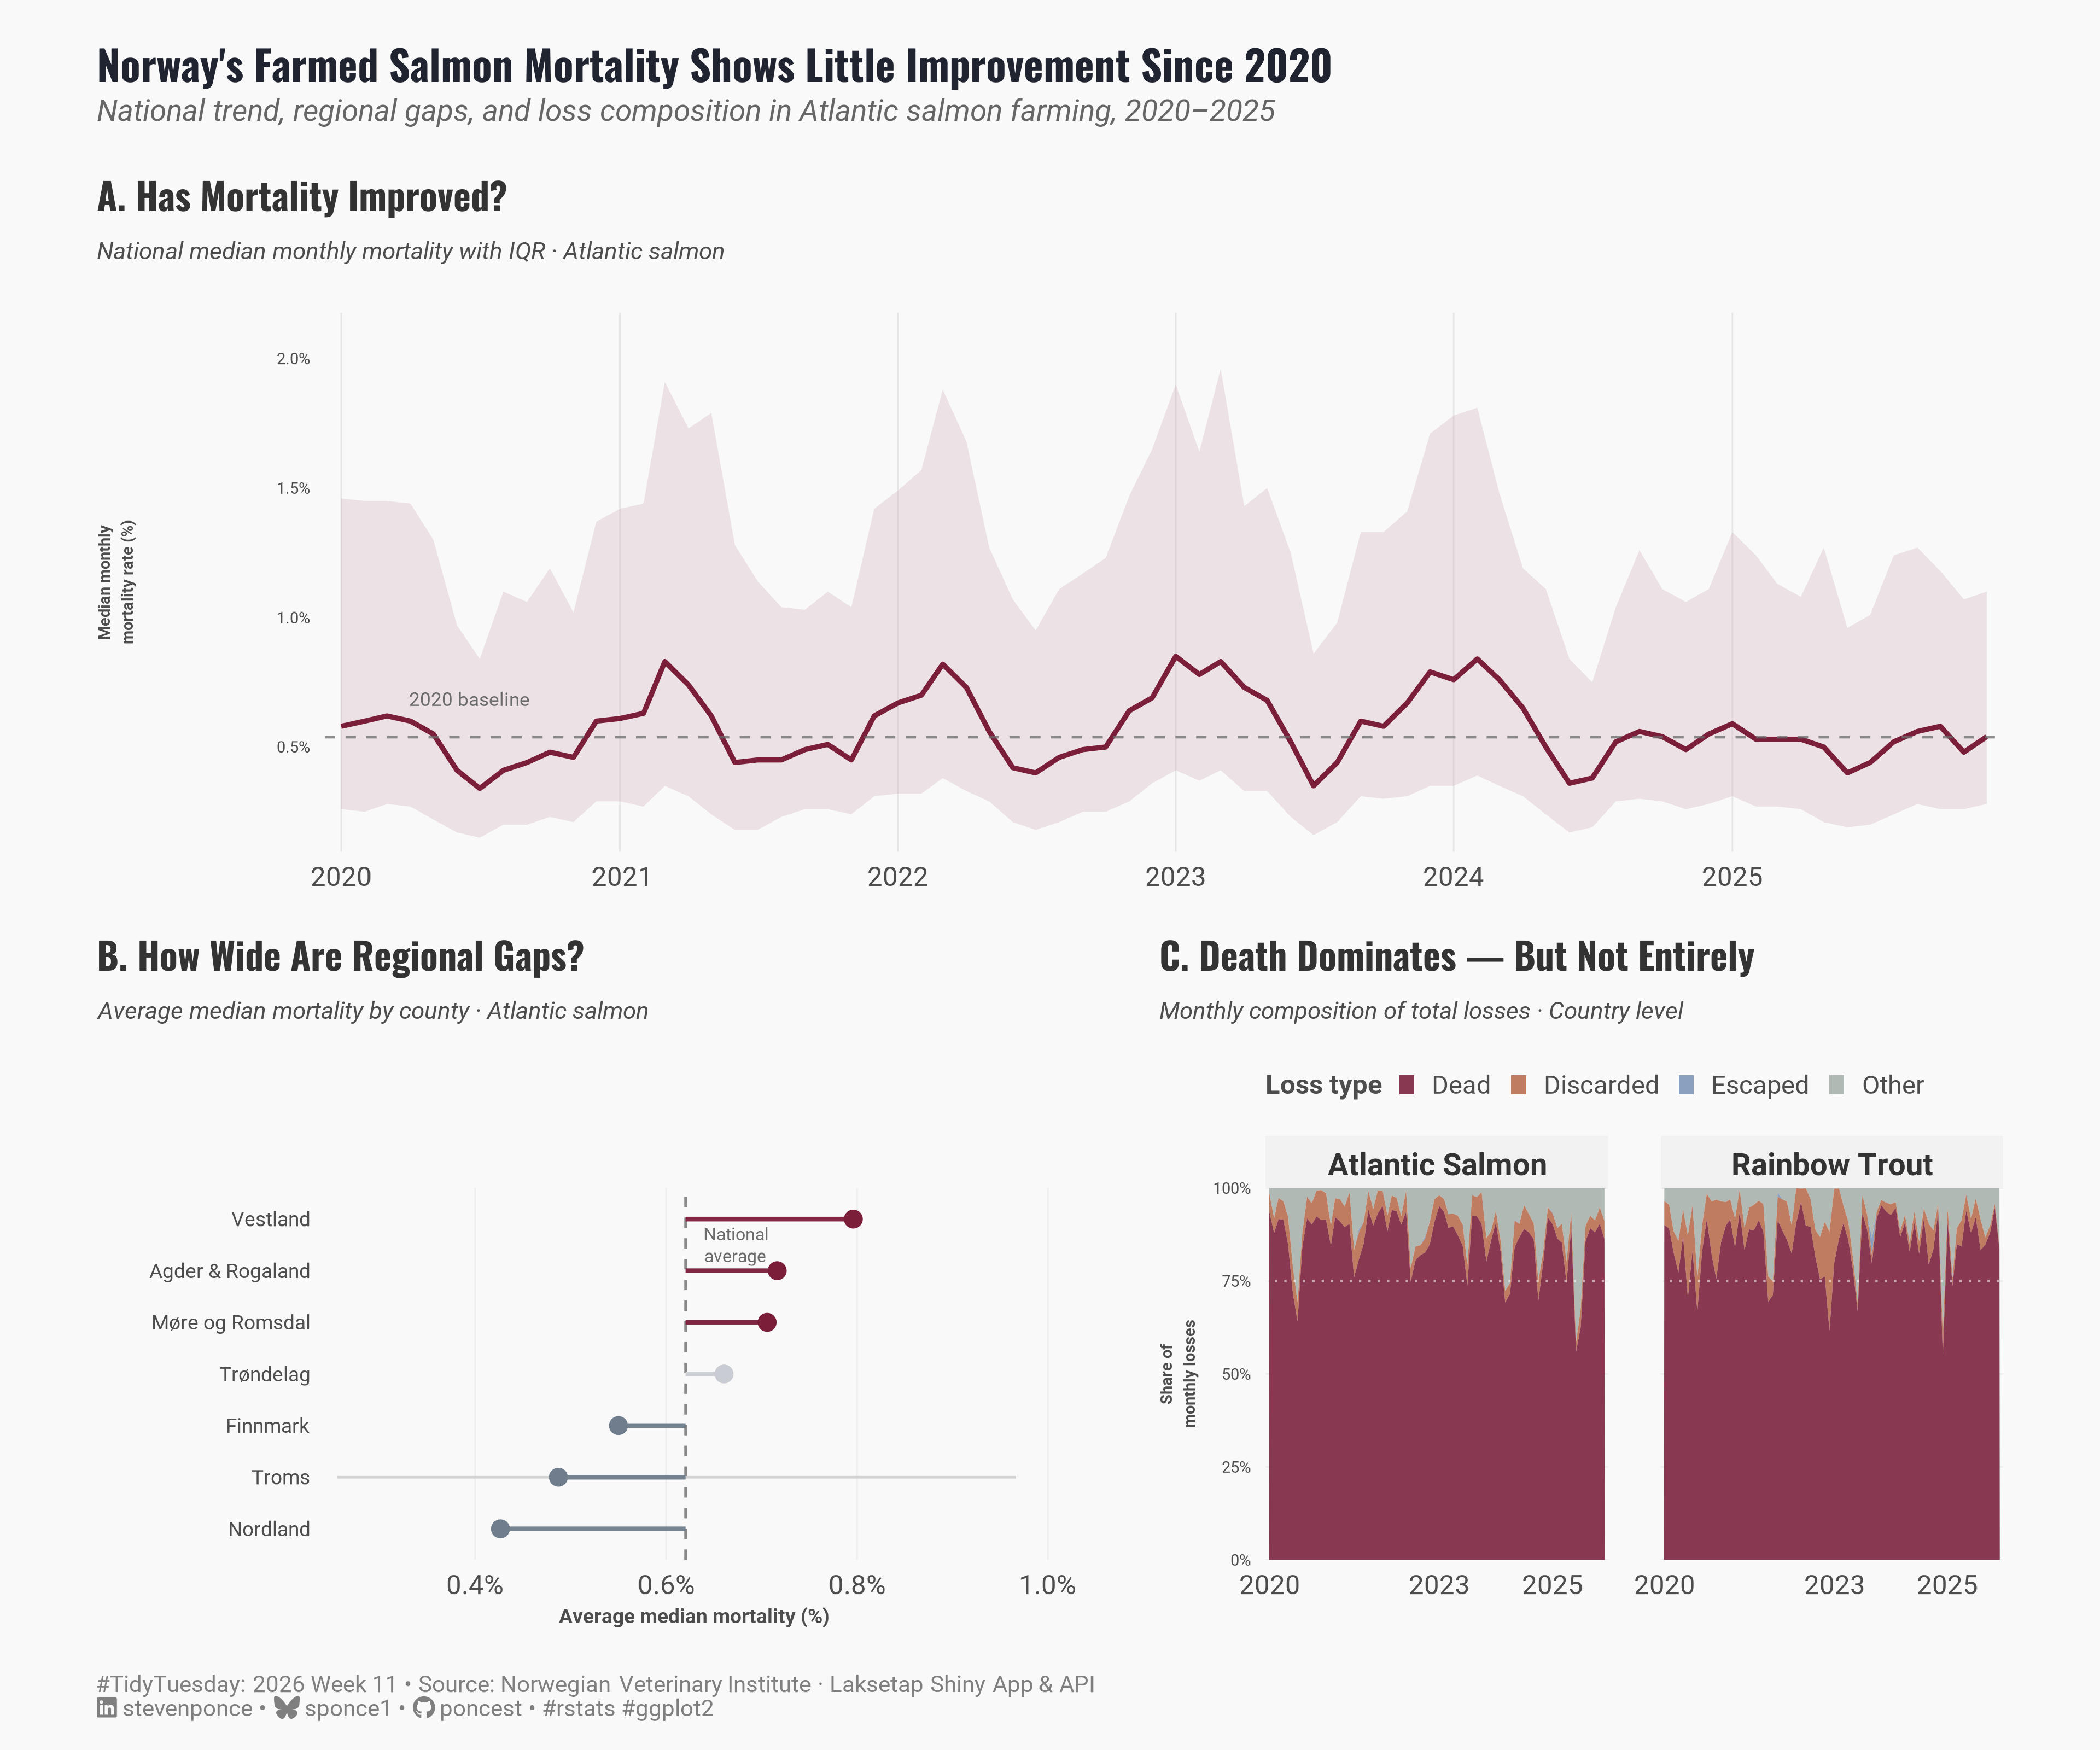

The script that drew this image:
## Challenge: #TidyTuesday 2026 week 11
## Data:      Salmonid Mortality Data
## Author:    Steven Ponce
## Date:      2026-03-16

## NOTE: This script uses custom helper functions for theming and formatting.
##       See "HELPER FUNCTIONS DOCUMENTATION" section at the end for details


# 1. LOAD PACKAGES & SETUP ----
if (!require("pacman")) install.packages("pacman")
pacman::p_load(
    tidyverse, ggtext, showtext, janitor,      
    scales, glue, skimr, patchwork, lubridate     
)

### |- figure size ----
camcorder::gg_record(
    dir    = here::here("temp_plots"),
    device = "png",
    width  = 12,
    height = 10,
    units  = "in",
    dpi    = 320
)

# Source utility functions
source(here::here("R/utils/fonts.R"))
source(here::here("R/utils/social_icons.R"))
source(here::here("R/themes/base_theme.R"))
source(here::here("R/utils/snap.R"))


## 2. READ IN THE DATA ----
tt <- tidytuesdayR::tt_load(2026, week = 11)
monthly_losses_data <- tt$monthly_losses_data |> clean_names()
monthly_mortality_data <- tt$monthly_mortality_data |> clean_names()
rm(tt)

## 3. EXAMINING THE DATA ----
glimpse(monthly_losses_data)
glimpse(monthly_mortality_data)

skim_without_charts(monthly_losses_data)
skim_without_charts(monthly_mortality_data)


## 4. TIDY DATA ----
### |- species label lookup ----
species_labels <- c(
  "salmon"       = "Atlantic Salmon",
  "rainbowtrout" = "Rainbow Trout"
)

### |- Panel A: national trend (Atlantic Salmon only) ----
panel_a_data <- monthly_mortality_data |>
  filter(
    geo_group == "country",
    species == "salmon"
  ) |>
  arrange(date)

baseline_2020 <- panel_a_data |>
  filter(year(date) == 2020) |>
  summarise(baseline = mean(median, na.rm = TRUE)) |>
  pull(baseline)

### |- Panel B: county-level regional comparison (Atlantic Salmon) ----
panel_b_data <- monthly_mortality_data |>
  filter(
    geo_group == "county",
    species == "salmon"
  ) |>
  group_by(region) |>
  summarise(
    avg_median = mean(median, na.rm = TRUE),
    avg_q1     = mean(q1, na.rm = TRUE),
    avg_q3     = mean(q3, na.rm = TRUE),
    .groups    = "drop"
  )

# Tolerance band around national average to handle near-average regions
national_avg_b <- mean(panel_b_data$avg_median, na.rm = TRUE)
tol <- 0.015

panel_b_data <- panel_b_data |>
  mutate(
    rank_high = min_rank(desc(avg_median)),
    rank_low = min_rank(avg_median),
    region_group = case_when(
      abs(avg_median - national_avg_b) <= tol ~ "Near average",
      avg_median > national_avg_b & rank_high <= 3 ~ "Highest",
      avg_median < national_avg_b & rank_low <= 3 ~ "Lowest",
      TRUE ~ "Middle"
    ),
    region = fct_reorder(region, avg_median)
  )

### |- Panel C: national loss composition (country level, both species) ----
panel_c_data <- monthly_losses_data |>
  filter(
    geo_group == "country",
    losses > 0
  ) |>
  mutate(
    species_label = factor(
      species_labels[species],
      levels = c("Atlantic Salmon", "Rainbow Trout")
    ),
    pct_dead = dead / losses,
    pct_discarded = discarded / losses,
    pct_escaped = escaped / losses,
    pct_other = other / losses
  ) |>
  select(
    date, species_label,
    pct_dead, pct_discarded, pct_escaped, pct_other
  ) |>
  pivot_longer(
    cols      = starts_with("pct_"),
    names_to  = "loss_type",
    values_to = "proportion"
  ) |>
  mutate(
    loss_type = recode(
      loss_type,
      "pct_dead"      = "Dead",
      "pct_discarded" = "Discarded",
      "pct_escaped"   = "Escaped",
      "pct_other"     = "Other"
    ),
    # Keep minority categories at the bottom for visibility
    loss_type = factor(
      loss_type,
      levels = c("Other", "Escaped", "Discarded", "Dead")
    )
  )


## 5. VISUALIZATION ----

### |-  plot aesthetics ----
colors <- get_theme_colors(
    palette = list(
        col_salmon    = "#7A1E3A",  
        col_discarded = "#B86B4B",  
        col_escaped   = "#7C93B6",  
        col_other     = "#A7B0AB",   
        col_high      = "#7A1E3A",   
        col_low       = "#6F7D8C",   
        col_mid       = "#C9CDD3",  
        col_ribbon    = "#C9A3AE",   
        col_ref       = "#6B6B6B",   
        col_dark      = "#1F2430",   
        col_gray      = "gray50"
    )
)

### |- titles and caption ----
title_text <- "Norway's Farmed Salmon Mortality Shows Little Improvement Since 2020"

subtitle_text <- paste(
    "National trend, regional gaps, and loss composition",
    "in Atlantic salmon farming, 2020–2025"
)

caption_text <- create_social_caption(
    tt_year     = 2026,
    tt_week     = 11,
    source_text = "Norwegian Veterinary Institute · Laksetap Shiny App & API"
)

### |- fonts ----
setup_fonts()
fonts <- get_font_families()

### |-  plot theme ----
# Start with base theme
base_theme <- create_base_theme(colors)

# Add weekly-specific theme elements
weekly_theme <- extend_weekly_theme(
  base_theme,
  theme(
    # Text styling
    plot.title = element_text(
      face = "bold", family = fonts$title, size = rel(1.1),
      color = colors$title, margin = margin(b = 10), hjust = 0
    ),
    plot.subtitle = element_text(
      face = "italic", family = fonts$subtitle, lineheight = 1.2,
      color = colors$subtitle, size = rel(0.7), margin = margin(b = 20), hjust = 0
    ),

    # Grid
    panel.grid.major.x = element_line(color = "gray90", linewidth = 0.3),
    panel.grid.major.y = element_blank(),
    panel.grid.minor   = element_blank(),
    
    # Axes
    axis.title = element_text(size = rel(0.6), color = "gray30"),
    axis.text = element_text(color = "gray30"),
    axis.text.y = element_text(size = rel(0.6)),
    axis.ticks = element_blank(),
    axis.title.y = element_blank(),

    # Facets
    strip.background = element_rect(fill = "gray95", color = NA),
    strip.text = element_text(
      face = "bold",
      color = "gray20",
      size = rel(0.9),
      margin = margin(t = 6, b = 4)
    ),
    panel.spacing = unit(1.5, "lines"),

    # Legend elements
    legend.position = "plot",
    legend.title = element_text(
      family = fonts$subtitle,
      color = colors$text, size = rel(0.8), face = "bold"
    ),
    legend.text = element_text(
      family = fonts$tsubtitle,
      color = colors$text, size = rel(0.7)
    ),
    legend.margin = margin(t = 15),

    # Plot margin
    plot.margin = margin(10, 20, 10, 20),
  )
)

# Set theme
theme_set(weekly_theme)

### |- Panel A: National Trend ----
pa <- panel_a_data |>
  ggplot(aes(x = date)) +
  # Geoms
  geom_ribbon(
    aes(ymin = q1, ymax = q3),
    fill = colors$palette$col_ribbon,
    alpha = 0.28
  ) +
  geom_line(
    aes(y = median),
    color = colors$palette$col_salmon,
    linewidth = 1.0
  ) +
  geom_hline(
    yintercept = baseline_2020 * 1.06,
    linetype   = "dashed",
    color      = colors$palette$col_ref,
    linewidth  = 0.5,
    alpha      = 0.75
  ) +
  # Annotate
  annotate(
    "text",
    x      = as.Date("2020-03-30"),
    y      = baseline_2020 * 1.35,
    label  = "2020 baseline",
    size   = 2.8,
    color  = colors$palette$col_ref,
    hjust  = 0,
    family = fonts$text
  ) +
  # Scales
  scale_x_date(
    date_breaks = "1 year",
    date_labels = "%Y",
    expand      = c(0.01, 0)
  ) +
  scale_y_continuous(
    labels = label_number(suffix = "%", accuracy = 0.1),
    expand = expansion(mult = c(0.03, 0.12))
  ) +
  # Labs
  labs(
    title    = "A. Has Mortality Improved?",
    subtitle = "National median monthly mortality with IQR · Atlantic salmon",
    x        = NULL,
    y        = "Median monthly\nmortality rate (%)"
  ) +
  # Theme
  theme(
    axis.title.y = element_text(
      size       = rel(0.78),
      lineheight = 1.2,
      angle      = 90,
      margin     = margin(r = 6)
    )
  )

### |- Panel B: Regional Gaps ----
pb <- panel_b_data |>
  ggplot(aes(y = region)) +
  # Geoms
  geom_vline(
    xintercept = national_avg_b,
    linetype   = "dashed",
    color      = colors$palette$col_ref,
    linewidth  = 0.5,
    alpha      = 0.8
  ) +
  geom_segment(
    aes(
      x    = avg_q1,
      xend = avg_q3,
      yend = region
    ),
    color = "gray80",
    linewidth = 0.5,
    alpha = 0.9
  ) +
  geom_segment(
    aes(
      x     = national_avg_b,
      xend  = avg_median,
      yend  = region,
      color = region_group
    ),
    linewidth = 0.9,
    alpha = 0.95
  ) +
  geom_point(
    aes(x = avg_median, color = region_group),
    size = 2.8
  ) +
  # Annotate
  annotate(
    "text",
    x          = national_avg_b + 0.02,
    y          = 6.5,
    label      = "National\naverage",
    size       = 2.5,
    hjust      = 0,
    lineheight = 1.05,
    color      = colors$palette$col_ref,
    family     = fonts$text
  ) +
  # Scales
  scale_color_manual(
    values = c(
      "Highest"      = colors$palette$col_high,
      "Lowest"       = colors$palette$col_low,
      "Near average" = "#8A8F99",
      "Middle"       = colors$palette$col_mid
    )
  ) +
  scale_x_continuous(
    limits = c(0.25, 1.0),
    labels = label_number(suffix = "%", accuracy = 0.1),
    expand = expansion(mult = c(0.01, 0.02))
  ) +
  # Labs
  labs(
    title    = "B. How Wide Are Regional Gaps?",
    subtitle = "Average median mortality by county · Atlantic salmon",
    x        = "Average median mortality (%)",
    y        = NULL
  ) +
  # Theme
  theme(
    axis.text.y = element_text(size = rel(0.75)),
    panel.grid.major.x = element_line(color = "gray93", linewidth = 0.3),
    panel.grid.major.y = element_blank(),
    legend.position = "none",
  )

### |- Panel C: Loss Composition ----
pc <- panel_c_data |>
  ggplot(aes(x = date, y = proportion, fill = loss_type)) +
  # Geoms
  geom_area(
    position = "fill",
    alpha    = 0.88
  ) +
  geom_hline(
    yintercept = 0.75,
    linetype   = "dotted",
    color      = "white",
    linewidth  = 0.45,
    alpha      = 0.55
  ) +
  # Scales
  scale_y_continuous(
    labels = percent_format(accuracy = 1),
    breaks = c(0, 0.25, 0.50, 0.75, 1.00),
    expand = c(0, 0)
  ) +
  scale_x_date(
    breaks = as.Date(c("2020-01-01", "2023-01-01", "2025-01-01")),
    labels = c("2020", "2023", "2025"),
    expand = c(0.01, 0)
  ) +
  scale_fill_manual(
    values = c(
      "Dead"      = colors$palette$col_salmon,
      "Discarded" = colors$palette$col_discarded,
      "Escaped"   = colors$palette$col_escaped,
      "Other"     = colors$palette$col_other
    ),
    breaks = c("Dead", "Discarded", "Escaped", "Other")
  ) +
  # Faceta
  facet_wrap(~species_label, ncol = 2) +
  # Labs
  labs(
    title    = "C. Death Dominates — But Not Entirely",
    subtitle = "Monthly composition of total losses · Country level",
    x        = NULL,
    y        = "Share of\nmonthly losses",
    fill     = "Loss type"
  ) +
  # Theme
  theme(
    legend.position = "top",
    legend.direction = "horizontal",
    legend.justification = "left",
    legend.key.size = unit(0.55, "lines"),
    legend.text = element_text(size = rel(0.75), family = fonts$text),
    legend.title = element_text(
      size   = rel(0.78),
      family = fonts$text,
      face   = "bold"
    ),
    legend.margin = margin(b = 2),
    axis.title.y = element_text(
      size       = rel(0.78),
      lineheight = 1.2,
      angle      = 90,
      margin     = margin(r = 6)
    ),
    panel.grid.major.x = element_blank(),
    panel.grid.major.y = element_line(color = "gray93", linewidth = 0.3),
    plot.tag = element_text(
      face   = "bold",
      size   = rel(1.05),
      family = fonts$title,
      color  = colors$palette$col_dark
    )
  )

### |- Combined Plots ----
layout <- "
AAAA
BBCC
"

p <- pa + pb + pc +
  plot_layout(
    design  = layout,
    heights = c(1.45, 1)
  ) +
  plot_annotation(
    title = title_text,
    subtitle = subtitle_text,
    caption = caption_text,
    theme = theme(
      plot.title = element_text(
        face       = "bold",
        size       = rel(1.22),
        family     = fonts$title,
        color      = colors$palette$col_dark,
        margin     = margin(b = 4),
        lineheight = 1.15
      ),
      plot.subtitle = element_text(
        size       = rel(0.88),
        family     = fonts$text,
        color      = "gray40",
        lineheight = 1.35,
        margin     = margin(b = 12)
      ),
      plot.caption = element_markdown(
        size   = rel(0.68),
        family = fonts$text,
        color  = "gray50",
        hjust  = 0,
        margin = margin(t = 10)
      ),
      plot.margin = margin(t = 20, r = 20, b = 12, l = 20)
    )
  )

snap(p)


# 6. HELPER FUNCTIONS DOCUMENTATION ----

## ============================================================================ ##
##                     CUSTOM HELPER FUNCTIONS                                  ##
## ============================================================================ ##
#
# This analysis uses custom helper functions for consistent theming, fonts,
# and formatting across all my #TidyTuesday projects. The core analysis logic
# (data tidying and visualization) uses only standard tidyverse packages.
#
# -----------------------------------------------------------------------------
# FUNCTIONS USED IN THIS SCRIPT:
# -----------------------------------------------------------------------------
#
# 📂 R/utils/fonts.R
#    • setup_fonts()       - Initialize Google Fonts with showtext
#    • get_font_families() - Return standardized font family names
#
# 📂 R/utils/social_icons.R
#    • create_social_caption() - Generate formatted caption with social handles
#                                and #TidyTuesday attribution
#
# 📂 R/themes/base_theme.R
#    • create_base_theme()   - Create consistent base ggplot2 theme
#    • extend_weekly_theme() - Add weekly-specific theme customizations
#    • get_theme_colors()    - Get color palettes for highlight/text
#
# -----------------------------------------------------------------------------
# WHY CUSTOM FUNCTIONS?
# -----------------------------------------------------------------------------
# These utilities eliminate repetitive code and ensure visual consistency
# across 50+ weekly visualizations. Instead of copy-pasting 30+ lines of
# theme() code each week, I use create_base_theme() and extend as needed.
#
# -----------------------------------------------------------------------------
# VIEW SOURCE CODE:
# -----------------------------------------------------------------------------
# All helper functions are open source on GitHub:
# 🔗 https://github.com/poncest/tidytuesday/tree/main/R
#
# Main files:
#   • R/utils/fonts.R         - Font setup and management
#   • R/utils/social_icons.R  - Caption generation with icons
#   • R/themes/base_theme.R   - Reusable ggplot2 themes
#
# -----------------------------------------------------------------------------
# REPRODUCIBILITY:
# -----------------------------------------------------------------------------
# To run this script:
#
# Option 1 - Use the helper functions (recommended):
#   1. Clone the repo: https://github.com/poncest/tidytuesday/
#   2. Make sure the R/ directory structure is maintained
#   3. Run the script as-is
#
# Option 2 - Replace with standard code:
#   1. Replace setup_fonts() with your own font setup
#   2. Replace get_theme_colors() with manual color definitions
#   3. Replace create_base_theme() with theme_minimal() + theme()
#   4. Replace create_social_caption() with manual caption text
#
## ============================================================================ ##


# 7. SESSION INFO ----
sessioninfo::session_info(include_base = TRUE)

# ─ Session info ────────────────────────────────────────────────────────────────────────────────────────────
# setting  value
# version  R version 4.3.1 (2023-06-16 ucrt)
# os       Windows 11 x64 (build 26100)
# system   x86_64, mingw32
# ui       RStudio
# language (EN)
# collate  English_United States.utf8
# ctype    English_United States.utf8
# tz       America/New_York
# date     2026-03-16
# rstudio  2026.01.1+403 Apple Blossom (desktop)
# pandoc   3.6.3 @ C:/Program Files/RStudio/resources/app/bin/quarto/bin/tools/ (via rmarkdown)
# quarto   ERROR: Unknown command "TMPDIR=C:/Users/poncest/AppData/Local/Temp/Rtmp63S9us/file1c546cc745e9". Did you mean command "install"? @ C:\\PROGRA~1\\RStudio\\RESOUR~1\\app\\bin\\quarto\\bin\\quarto.exe
# 
# ─ Packages ────────────────────────────────────────────────────────────────────────────────────────────────
# ! package      * version  date (UTC) lib source
# base         * 4.3.1    2023-06-16 [?] local
# bit            4.6.0    2025-03-06 [1] CRAN (R 4.3.3)
# bit64          4.6.0-1  2025-01-16 [1] CRAN (R 4.3.3)
# camcorder      0.1.0    2022-10-03 [1] CRAN (R 4.3.3)
# cli            3.6.4    2025-02-13 [1] CRAN (R 4.3.3)
# commonmark     2.0.0    2025-07-07 [1] CRAN (R 4.3.1)
# P compiler       4.3.1    2023-06-16 [2] local
# crayon         1.5.3    2024-06-20 [1] CRAN (R 4.3.3)
# curl           7.0.0    2025-08-19 [1] CRAN (R 4.3.1)
# P datasets     * 4.3.1    2023-06-16 [2] local
# digest         0.6.37   2024-08-19 [1] CRAN (R 4.3.3)
# dplyr        * 1.2.0    2026-02-03 [1] CRAN (R 4.3.1)
# evaluate       1.0.5    2025-08-27 [1] CRAN (R 4.3.1)
# farver         2.1.2    2024-05-13 [1] CRAN (R 4.3.3)
# fastmap        1.2.0    2024-05-15 [1] CRAN (R 4.3.3)
# forcats      * 1.0.1    2025-09-25 [1] CRAN (R 4.3.1)
# generics       0.1.4    2025-05-09 [1] CRAN (R 4.3.1)
# ggplot2      * 4.0.2    2026-02-03 [1] CRAN (R 4.3.1)
# ggtext       * 0.1.2    2022-09-16 [1] CRAN (R 4.3.3)
# gh             1.4.1    2024-03-28 [1] CRAN (R 4.3.3)
# gifski         1.32.0-2 2025-03-18 [1] CRAN (R 4.3.3)
# gitcreds       0.1.2    2022-09-08 [1] CRAN (R 4.3.3)
# glue         * 1.8.0    2024-09-30 [1] CRAN (R 4.3.3)
# P graphics     * 4.3.1    2023-06-16 [2] local
# P grDevices    * 4.3.1    2023-06-16 [2] local
# P grid           4.3.1    2023-06-16 [2] local
# gridtext       0.1.6    2026-02-19 [1] CRAN (R 4.3.1)
# gtable         0.3.6    2024-10-25 [1] CRAN (R 4.3.3)
# here         * 1.0.2    2025-09-15 [1] CRAN (R 4.3.1)
# hms            1.1.4    2025-10-17 [1] CRAN (R 4.3.1)
# htmltools      0.5.9    2025-12-04 [1] CRAN (R 4.3.1)
# httr2          1.2.2    2025-12-08 [1] CRAN (R 4.3.1)
# janitor      * 2.2.1    2024-12-22 [1] CRAN (R 4.3.3)
# jsonlite       2.0.0    2025-03-27 [1] CRAN (R 4.3.3)
# knitr          1.51     2025-12-20 [1] CRAN (R 4.3.1)
# labeling       0.4.3    2023-08-29 [1] CRAN (R 4.3.1)
# lifecycle      1.0.5    2026-01-08 [1] CRAN (R 4.3.1)
# litedown       0.9      2025-12-18 [1] CRAN (R 4.3.1)
# lubridate    * 1.9.5    2026-02-04 [1] CRAN (R 4.3.1)
# magick         2.8.6    2025-03-23 [1] CRAN (R 4.3.3)
# magrittr       2.0.3    2022-03-30 [1] CRAN (R 4.3.3)
# markdown       2.0      2025-03-23 [1] CRAN (R 4.3.3)
# P methods      * 4.3.1    2023-06-16 [2] local
# otel           0.2.0    2025-08-29 [1] CRAN (R 4.3.1)
# pacman       * 0.5.1    2019-03-11 [1] CRAN (R 4.3.3)
# P parallel       4.3.1    2023-06-16 [2] local
# patchwork    * 1.3.2    2025-08-25 [1] CRAN (R 4.3.1)
# pillar         1.10.2   2025-04-05 [1] CRAN (R 4.3.3)
# pkgconfig      2.0.3    2019-09-22 [1] CRAN (R 4.3.3)
# purrr        * 1.2.1    2026-01-09 [1] CRAN (R 4.3.1)
# R.cache        0.16.0   2022-07-21 [1] CRAN (R 4.3.3)
# R.methodsS3    1.8.2    2022-06-13 [1] CRAN (R 4.3.3)
# R.oo           1.27.0   2024-11-01 [1] CRAN (R 4.3.3)
# R.utils        2.13.0   2025-02-24 [1] CRAN (R 4.3.3)
# R6             2.6.1    2025-02-15 [1] CRAN (R 4.3.3)
# ragg           1.5.0    2025-09-02 [1] CRAN (R 4.3.1)
# rappdirs       0.3.4    2026-01-17 [1] CRAN (R 4.3.1)
# RColorBrewer   1.1-3    2022-04-03 [1] CRAN (R 4.3.1)
# Rcpp           1.1.1    2026-01-10 [1] CRAN (R 4.3.1)
# readr        * 2.2.0    2026-02-19 [1] CRAN (R 4.3.1)
# rlang          1.1.7    2026-01-09 [1] CRAN (R 4.3.1)
# rmarkdown      2.30     2025-09-28 [1] CRAN (R 4.3.1)
# rprojroot      2.1.1    2025-08-26 [1] CRAN (R 4.3.1)
# rstudioapi     0.18.0   2026-01-16 [1] CRAN (R 4.3.1)
# rsvg           2.6.2    2025-03-23 [1] CRAN (R 4.3.3)
# S7             0.2.0    2024-11-07 [1] CRAN (R 4.3.3)
# scales       * 1.4.0    2025-04-24 [1] CRAN (R 4.3.1)
# sessioninfo    1.2.3    2025-02-05 [1] CRAN (R 4.3.3)
# showtext     * 0.9-7    2024-03-02 [1] CRAN (R 4.3.3)
# showtextdb   * 3.0      2020-06-04 [1] CRAN (R 4.3.3)
# snakecase      0.11.1   2023-08-27 [1] CRAN (R 4.3.3)
# P stats        * 4.3.1    2023-06-16 [2] local
# stringi        1.8.7    2025-03-27 [1] CRAN (R 4.3.3)
# stringr      * 1.6.0    2025-11-04 [1] CRAN (R 4.3.1)
# styler         1.11.0   2025-10-13 [1] CRAN (R 4.3.1)
# svglite        2.1.3    2023-12-08 [1] CRAN (R 4.3.3)
# sysfonts     * 0.8.9    2024-03-02 [1] CRAN (R 4.3.3)
# systemfonts    1.3.2    2026-03-05 [1] CRAN (R 4.3.1)
# textshaping    1.0.4    2025-10-10 [1] CRAN (R 4.3.1)
# tibble       * 3.2.1    2023-03-20 [1] CRAN (R 4.3.3)
# tidyr        * 1.3.2    2025-12-19 [1] CRAN (R 4.3.1)
# tidyselect     1.2.1    2024-03-11 [1] CRAN (R 4.3.3)
# tidytuesdayR   1.2.1    2025-04-29 [1] CRAN (R 4.3.1)
# tidyverse    * 2.0.0    2023-02-22 [1] CRAN (R 4.3.3)
# timechange     0.4.0    2026-01-29 [1] CRAN (R 4.3.1)
# P tools          4.3.1    2023-06-16 [2] local
# tzdb           0.5.0    2025-03-15 [1] CRAN (R 4.3.3)
# P utils        * 4.3.1    2023-06-16 [2] local
# vctrs          0.7.1    2026-01-23 [1] CRAN (R 4.3.1)
# vroom          1.7.0    2026-01-27 [1] CRAN (R 4.3.1)
# withr          3.0.2    2024-10-28 [1] CRAN (R 4.3.3)
# xfun           0.56     2026-01-18 [1] CRAN (R 4.3.1)
# xml2           1.5.2    2026-01-17 [1] CRAN (R 4.3.1)
# 
# [1] C:/Users/poncest/AppData/Local/R/win-library/4.3
# [2] C:/Program Files/R/R-4.3.1/library
# 
# * ── Packages attached to the search path.
# P ── Loaded and on-disk path mismatch.
